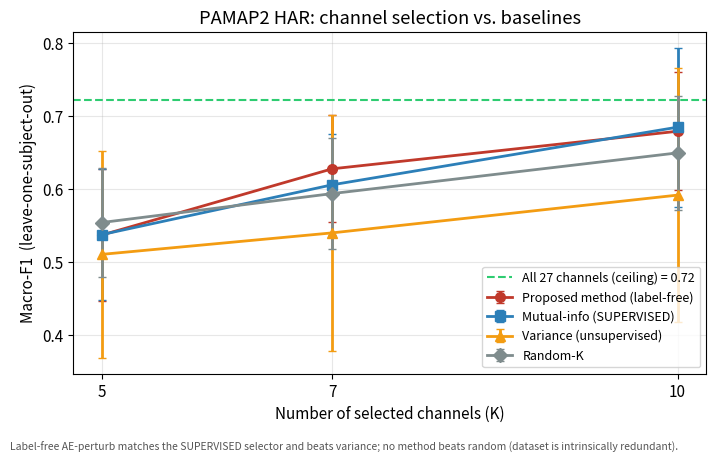
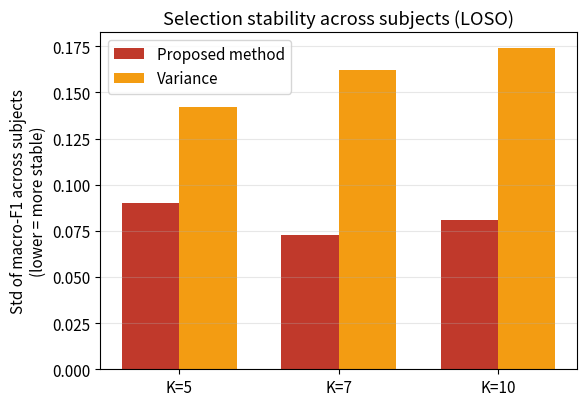
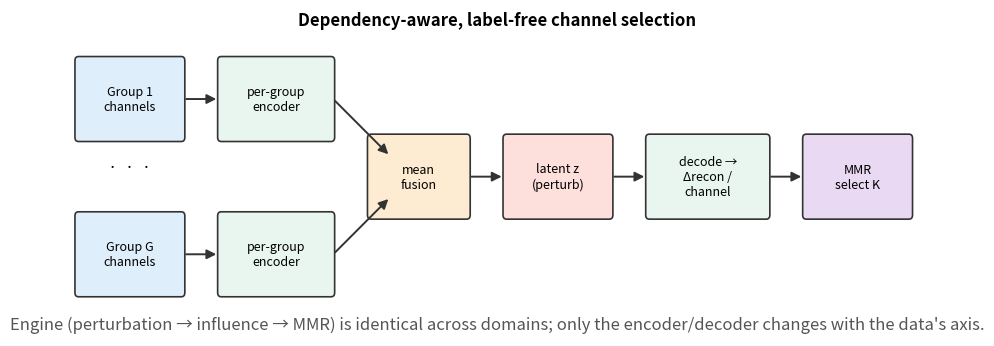
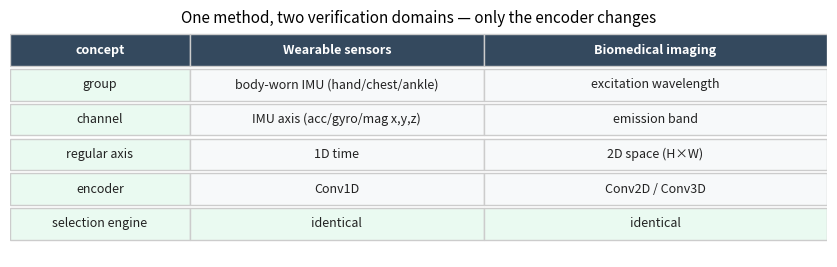
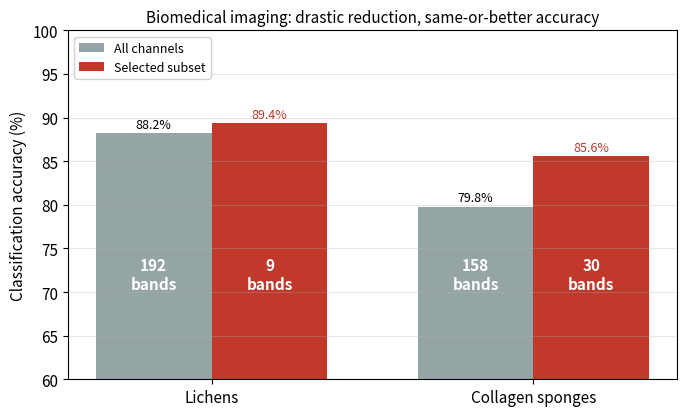
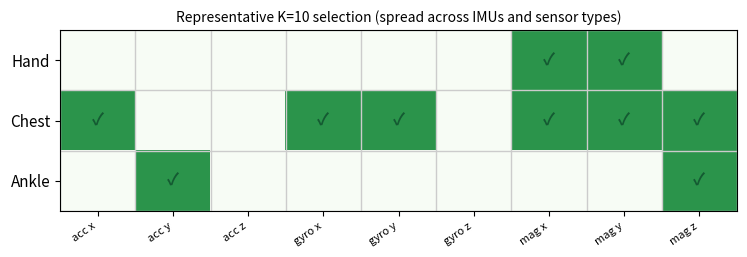

The matplotlib source for these figures, in order:
"""Generate figures for generalization/EXPLAINER.md.

Numbers are the recorded full-LOSO results (see generalization/reports/*.txt and
RESEARCH_LOG.md). KNN-5 macro-F1, leave-one-subject-out over PAMAP2 subjects 1-8.

Run: python experiments/general_make_figures.py
"""
from pathlib import Path

import numpy as np
import matplotlib
matplotlib.use("Agg")
import matplotlib.pyplot as plt
from matplotlib.patches import FancyBboxPatch, FancyArrowPatch

OUT = Path("generalization/figures"); OUT.mkdir(parents=True, exist_ok=True)
plt.rcParams.update({"font.size": 11})

K = np.array([5, 7, 10])
# full-LOSO macro-F1 (mean, std). AE from general_pamap2_loso.py; MI/var/rand from
# general_pamap2_baseline_diag.py (both KNN-5, LOSO subjects 1-8).
SERIES = {
    "Proposed method (label-free)": ([0.5368, 0.6274, 0.6788], [0.090, 0.073, 0.081], "#c0392b", "o"),
    "Mutual-info (SUPERVISED)":      ([0.5374, 0.6055, 0.6844], [0.090, 0.069, 0.109], "#2c7fb8", "s"),
    "Variance (unsupervised)":       ([0.5103, 0.5397, 0.5914], [0.142, 0.162, 0.174], "#f39c12", "^"),
    "Random-K":                      ([0.5539, 0.5935, 0.6492], [0.075, 0.076, 0.078], "#7f8c8d", "D"),
}
CEILING = 0.722  # all 27 channels, KNN-5 LOSO


def fig_acc_vs_k():
    fig, ax = plt.subplots(figsize=(7.2, 4.6))
    ax.axhline(CEILING, ls="--", color="#2ecc71", lw=1.5, label=f"All 27 channels (ceiling) = {CEILING:.2f}")
    for name, (m, s, color, mk) in SERIES.items():
        ax.errorbar(K, m, yerr=s, marker=mk, color=color, capsize=3, lw=2, ms=7, label=name)
    ax.set_xlabel("Number of selected channels (K)")
    ax.set_ylabel("Macro-F1  (leave-one-subject-out)")
    ax.set_title("PAMAP2 HAR: channel selection vs. baselines")
    ax.set_xticks(K); ax.grid(alpha=0.3); ax.legend(fontsize=9, loc="lower right")
    fig.text(0.01, 0.005, "Label-free AE-perturb matches the SUPERVISED selector and beats variance; "
             "no method beats random (dataset is intrinsically redundant).", fontsize=7.5, color="#555")
    fig.tight_layout(rect=[0, 0.03, 1, 1]); fig.savefig(OUT / "fig_acc_vs_k.png", dpi=150); plt.close(fig)


def fig_stability():
    fig, ax = plt.subplots(figsize=(6.0, 4.2))
    labels = ["K=5", "K=7", "K=10"]
    ae_std = [0.090, 0.073, 0.081]
    var_std = [0.142, 0.162, 0.174]
    x = np.arange(3); w = 0.36
    ax.bar(x - w/2, ae_std, w, color="#c0392b", label="Proposed method")
    ax.bar(x + w/2, var_std, w, color="#f39c12", label="Variance")
    ax.set_xticks(x); ax.set_xticklabels(labels)
    ax.set_ylabel("Std of macro-F1 across subjects\n(lower = more stable)")
    ax.set_title("Selection stability across subjects (LOSO)")
    ax.legend(); ax.grid(alpha=0.3, axis="y")
    fig.tight_layout(); fig.savefig(OUT / "fig_stability.png", dpi=150); plt.close(fig)


def _box(ax, x, y, w, h, text, fc):
    ax.add_patch(FancyBboxPatch((x, y), w, h, boxstyle="round,pad=0.02,rounding_size=0.05",
                                fc=fc, ec="#333", lw=1.2))
    ax.text(x + w/2, y + h/2, text, ha="center", va="center", fontsize=9)


def _arrow(ax, x1, y1, x2, y2):
    ax.add_patch(FancyArrowPatch((x1, y1), (x2, y2), arrowstyle="-|>", mutation_scale=14,
                                 color="#333", lw=1.4))


def fig_method():
    fig, ax = plt.subplots(figsize=(10.5, 3.6)); ax.set_xlim(0, 12); ax.set_ylim(0, 4); ax.axis("off")
    ax.text(6, 3.8, "Dependency-aware, label-free channel selection", ha="center",
            fontsize=12, weight="bold")
    _box(ax, 0.1, 2.4, 1.5, 1.0, "Group 1\nchannels", "#dfeefb")
    _box(ax, 0.1, 0.5, 1.5, 1.0, "Group G\nchannels", "#dfeefb")
    ax.text(0.85, 2.0, "·  ·  ·", ha="center", fontsize=12)
    _box(ax, 2.1, 2.4, 1.6, 1.0, "per-group\nencoder", "#e8f6ef")
    _box(ax, 2.1, 0.5, 1.6, 1.0, "per-group\nencoder", "#e8f6ef")
    _box(ax, 4.2, 1.45, 1.4, 1.0, "mean\nfusion", "#fdecd2")
    _box(ax, 6.1, 1.45, 1.5, 1.0, "latent z\n(perturb)", "#fde0dc")
    _box(ax, 8.1, 1.45, 1.7, 1.0, "decode →\nΔrecon /\nchannel", "#e8f6ef")
    _box(ax, 10.3, 1.45, 1.5, 1.0, "MMR\nselect K", "#ead9f2")
    for y in (2.9, 1.0):
        _arrow(ax, 1.6, y, 2.1, y if y > 1.5 else y)
    _arrow(ax, 3.7, 2.9, 4.5, 2.2); _arrow(ax, 3.7, 1.0, 4.5, 1.7)
    _arrow(ax, 5.6, 1.95, 6.1, 1.95); _arrow(ax, 7.6, 1.95, 8.1, 1.95)
    _arrow(ax, 9.8, 1.95, 10.3, 1.95)
    ax.text(6, 0.08, "Engine (perturbation → influence → MMR) is identical across domains; "
            "only the encoder/decoder changes with the data's axis.",
            ha="center", fontsize=12, color="#555", style="italic")
    fig.tight_layout(); fig.savefig(OUT / "fig_method.png", dpi=150); plt.close(fig)


def fig_crossdomain():
    fig, ax = plt.subplots(figsize=(8.5, 2.8)); ax.axis("off")
    rows = [
        ["concept", "Wearable sensors", "Biomedical imaging"],
        ["group", "body-worn IMU (hand/chest/ankle)", "excitation wavelength"],
        ["channel", "IMU axis (acc/gyro/mag x,y,z)", "emission band"],
        ["regular axis", "1D time", "2D space (H×W)"],
        ["encoder", "Conv1D", "Conv2D / Conv3D"],
        ["selection engine", "identical", "identical"],
    ]
    n = len(rows); colw = [0.22, 0.36, 0.42]
    for i, row in enumerate(rows):
        y = 1 - (i + 1) / (n + 0.5)
        x = 0
        for j, cell in enumerate(row):
            fc = "#34495e" if i == 0 else ("#eafaf1" if (j == 0 or "identical" in cell) else "#f7f9fa")
            tc = "white" if i == 0 else "#222"
            ax.add_patch(plt.Rectangle((x, y), colw[j], 0.14, fc=fc, ec="#ccc"))
            ax.text(x + colw[j]/2, y + 0.07, cell, ha="center", va="center",
                    fontsize=9, color=tc, weight="bold" if i == 0 else "normal")
            x += colw[j]
    ax.set_xlim(0, 1); ax.set_ylim(0, 1)
    ax.set_title("One method, two verification domains — only the encoder changes", fontsize=11)
    fig.tight_layout(); fig.savefig(OUT / "fig_crossdomain.png", dpi=150); plt.close(fig)


def fig_biomed():
    """Biomedical verification: drastic channel reduction maintains/improves accuracy.
    Band counts are placed ON the columns (all vs selected). Numbers are existing
    verified results (Lichens, Collagen sponges)."""
    fig, ax = plt.subplots(figsize=(7.0, 4.3))
    groups = ["Lichens", "Collagen sponges"]
    full = [88.2, 79.8]; full_bands = [192, 158]   # all channels
    sel = [89.4, 85.6];  sel_bands = [9, 30]        # selected subset
    x = np.arange(2); w = 0.36
    ax.bar(x - w/2, full, w, color="#95a5a6", label="All channels")
    ax.bar(x + w/2, sel, w, color="#c0392b", label="Selected subset")
    for i in range(2):
        ax.text(x[i] - w/2, full[i] + 0.6, f"{full[i]:.1f}%", ha="center", fontsize=9)
        ax.text(x[i] + w/2, sel[i] + 0.6, f"{sel[i]:.1f}%", ha="center", fontsize=9, color="#c0392b")
        # band counts ON the columns (mid-bar, clear of the legend)
        ax.text(x[i] - w/2, 72, f"{full_bands[i]}\nbands", ha="center", va="center",
                fontsize=11, color="white", weight="bold")
        ax.text(x[i] + w/2, 72, f"{sel_bands[i]}\nbands", ha="center", va="center",
                fontsize=11, color="white", weight="bold")
    ax.set_xticks(x); ax.set_xticklabels(groups, fontsize=11)
    ax.set_ylabel("Classification accuracy (%)"); ax.set_ylim(60, 100)
    ax.set_title("Biomedical imaging: drastic reduction, same-or-better accuracy", fontsize=11)
    ax.legend(loc="upper left", fontsize=9, framealpha=0.9); ax.grid(alpha=0.3, axis="y")
    fig.tight_layout(); fig.savefig(OUT / "fig_biomed.png", dpi=150); plt.close(fig)


def fig_har_selection():
    """Representative K=10 selection on PAMAP2, shown on the 3 IMU x 9 axis grid.
    Illustrates that the method spreads picks across body locations and sensor types."""
    groups = ["Hand", "Chest", "Ankle"]
    chans = ["acc x", "acc y", "acc z", "gyro x", "gyro y", "gyro z", "mag x", "mag y", "mag z"]
    # representative K=10 selection (group, channel-index)
    sel = {("Hand", 6), ("Hand", 7), ("Chest", 0), ("Chest", 3), ("Chest", 4),
           ("Chest", 6), ("Chest", 7), ("Chest", 8), ("Ankle", 1), ("Ankle", 8)}
    grid = np.zeros((3, 9))
    for gi, g in enumerate(groups):
        for c in range(9):
            grid[gi, c] = 1.0 if (g, c) in sel else 0.0
    fig, ax = plt.subplots(figsize=(7.6, 2.7))
    ax.imshow(grid, cmap="Greens", vmin=0, vmax=1.4, aspect="auto")
    ax.set_xticks(range(9)); ax.set_xticklabels(chans, rotation=35, ha="right", fontsize=8)
    ax.set_yticks(range(3)); ax.set_yticklabels(groups)
    for gi in range(3):
        for c in range(9):
            if grid[gi, c]:
                ax.text(c, gi, "✓", ha="center", va="center", color="#145a32",
                        fontsize=12, weight="bold")
    ax.set_xticks(np.arange(-0.5, 9, 1), minor=True); ax.set_yticks(np.arange(-0.5, 3, 1), minor=True)
    ax.grid(which="minor", color="#ccc", lw=1); ax.tick_params(which="minor", length=0)
    ax.set_title("Representative K=10 selection (spread across IMUs and sensor types)", fontsize=10)
    fig.tight_layout(); fig.savefig(OUT / "fig_har_selection.png", dpi=150); plt.close(fig)


if __name__ == "__main__":
    fig_acc_vs_k(); fig_stability(); fig_method(); fig_crossdomain(); fig_biomed()
    fig_har_selection()
    print("wrote figures to", OUT)
    for p in sorted(OUT.glob("*.png")):
        print(" ", p, p.stat().st_size, "bytes")
